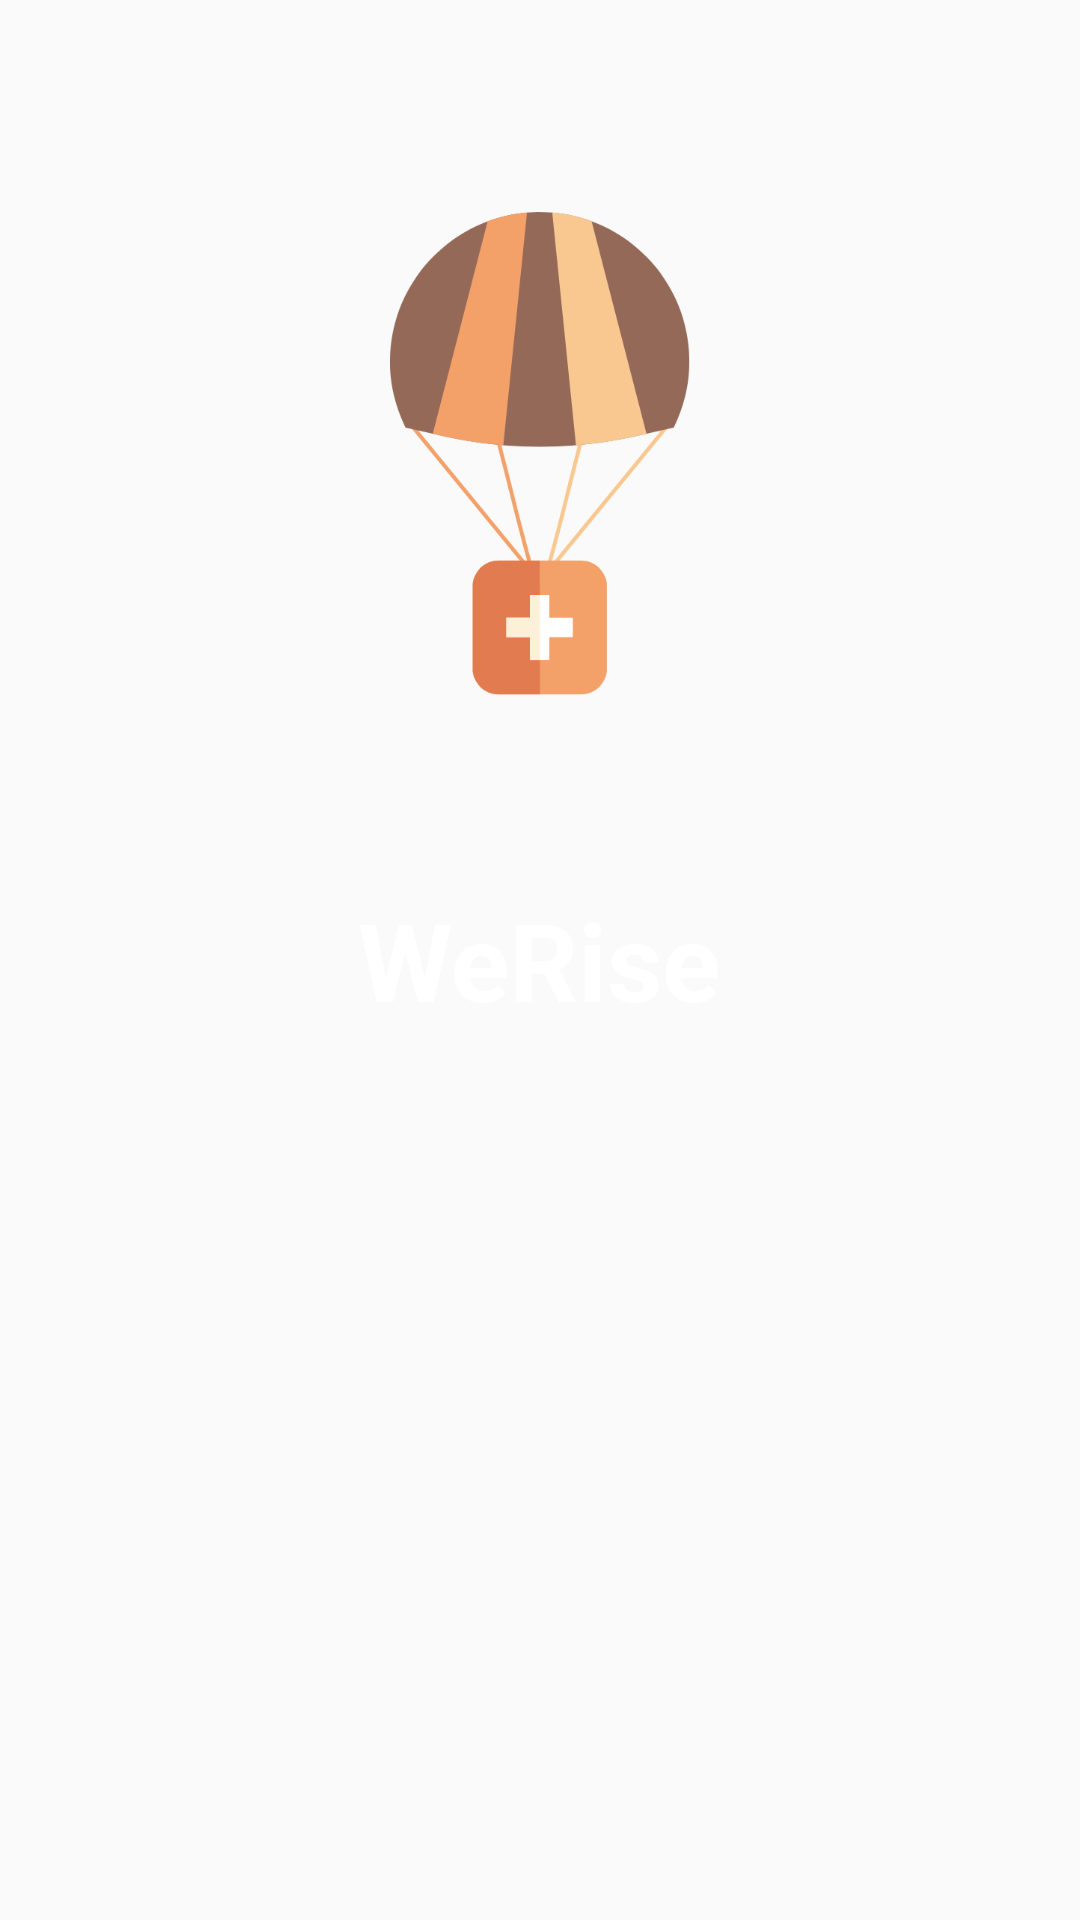

Layout XML and referenced resources for this Android screen:
<!-- AndroidManifest.xml: application theme AppTheme -->
<!-- res/layout/content_splash_activity.xml -->
<?xml version="1.0" encoding="utf-8"?>
<RelativeLayout xmlns:android="http://schemas.android.com/apk/res/android"
    xmlns:app="http://schemas.android.com/apk/res-auto"
    xmlns:tools="http://schemas.android.com/tools"
    android:layout_width="match_parent"
    android:layout_height="match_parent"
    android:paddingBottom="@dimen/activity_vertical_margin"
    android:paddingLeft="@dimen/activity_horizontal_margin"
    android:paddingRight="@dimen/activity_horizontal_margin"
    android:paddingTop="@dimen/activity_vertical_margin"
    app:layout_behavior="@string/appbar_scrolling_view_behavior"
    tools:context="com.asadmansoor.werise.SplashActivity"
    tools:showIn="@layout/activity_splash_screen">


    <TextView
        android:id="@+id/app_title"
        android:layout_width="wrap_content"
        android:layout_height="wrap_content"
        android:text="@string/WeRise_title"
        android:textColor="@color/colorWhite"
        android:layout_centerHorizontal="true"
        android:layout_centerVertical="true"
        android:layout_marginTop="64dp"
        android:textSize="36sp"
        android:textStyle="bold" />

    <ImageView
        android:id="@+id/app_logo"
        android:layout_width="100dp"
        android:layout_height="161dp"
        android:background="@drawable/werise"
        android:layout_centerHorizontal="true"
        android:layout_above="@id/app_title" />

</RelativeLayout>
<!-- res/layout/activity_splash_screen.xml (included above) -->
<?xml version="1.0" encoding="utf-8"?>
<android.support.design.widget.CoordinatorLayout xmlns:android="http://schemas.android.com/apk/res/android"
    xmlns:tools="http://schemas.android.com/tools"
    android:layout_width="match_parent"
    android:layout_height="match_parent"
    android:fitsSystemWindows="true"
    android:background="@color/colorPrimary"
    tools:context="com.asadmansoor.werise.SplashActivity">

    <android.support.design.widget.AppBarLayout
        android:layout_width="match_parent"
        android:layout_height="wrap_content"
        android:theme="@style/AppTheme.AppBarOverlay">

    </android.support.design.widget.AppBarLayout>

    <include layout="@layout/content_splash_activity" />

</android.support.design.widget.CoordinatorLayout>
<!-- resources referenced by this layout -->
<resources>
  <color name="colorPrimary">#009688</color>
  <color name="colorWhite">#FFFFFF</color>
  <!-- drawable werise: png bitmap (drawable, 36672 bytes) -->
  <string name="WeRise_title">WeRise</string>
  <style name="AppTheme.AppBarOverlay" parent="ThemeOverlay.AppCompat.Dark.ActionBar" />
  <style name="AppTheme" parent="Theme.AppCompat.Light.DarkActionBar">
          
          <item name="colorPrimary">@color/colorPrimary</item>
          <item name="colorPrimaryDark">@color/colorPrimaryDark</item>
          <item name="colorAccent">@color/colorAccent</item>
      </style>
  <color name="colorPrimaryDark">#00796B</color>
  <color name="colorAccent">#64FFDA</color>
</resources>
